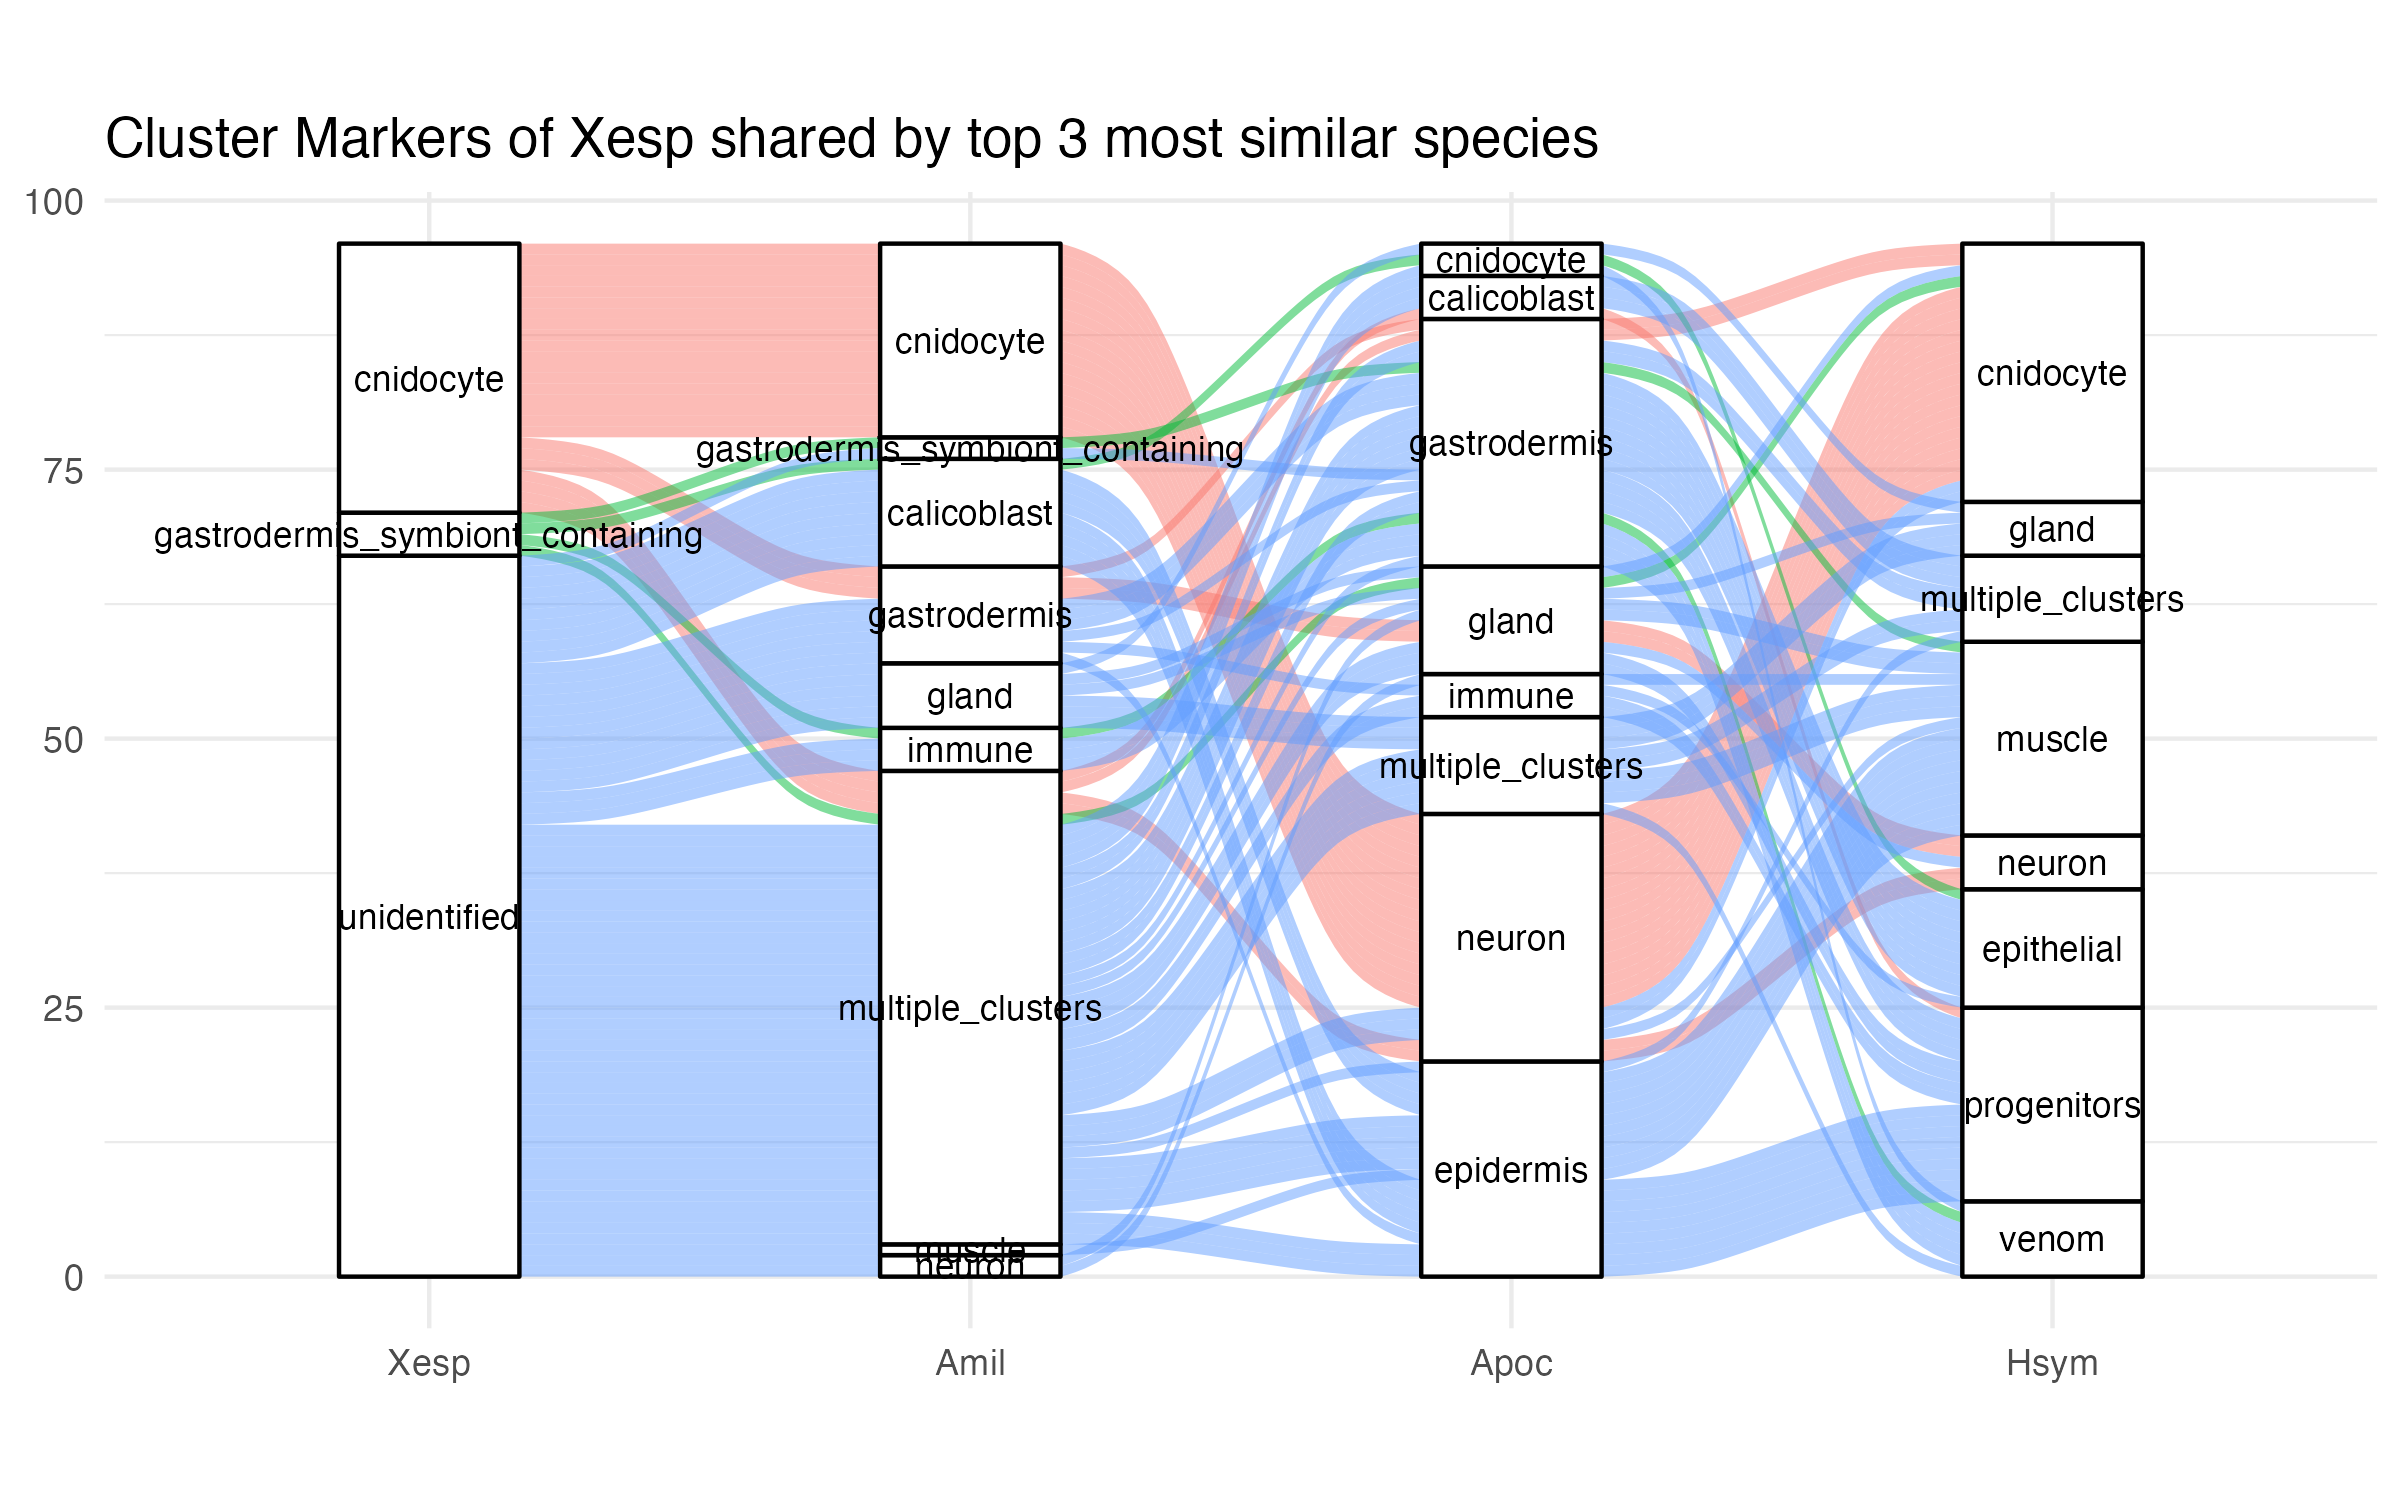

The data file committed next to this chart (first rows):
, gene_id_spA, cluster, source_sp, protein_id_spA, Standardized_Name_spA, protein_id_spB
1, Xe-006061, 1, Xesp, Xe_006061-T1, unidentified, Xe_008560-T1
2, Xe-006047, 1, Xesp, Xe_006047-T1, unidentified, Xe_006056-T1
3, Xe-006047, 1, Xesp, Xe_006047-T1, unidentified, Xe_006061-T1
4, Common central domain of tyrosinase-1, 1, Xesp, Xe_001796-T1, unidentified, Xe_003141-T1
5, SSPO-8, 1, Xesp, Xe_027769-T2, unidentified, Xe_027830-T1
6, SSPO-8, 1, Xesp, Xe_027769-T3, unidentified, Xe_027830-T1
7, SSPO-8, 1, Xesp, Xe_027769-T1, unidentified, Xe_027830-T1
8, tyrosinase-2, 1, Xesp, Xe_003141-T1, unidentified, Xe_014903-T1
9, Multicopper oxidase-4, 1, Xesp, Xe_006303-T1, unidentified, Xe_006307-T1
10, Multicopper oxidase-4, 1, Xesp, Xe_006303-T1, unidentified, Xe_006309-T1
11, Xe-014471, 1, Xesp, Xe_014471-T1, unidentified, Xe_017364-T1
12, Xe-014471, 1, Xesp, Xe_014471-T1, unidentified, Xe_017366-T1
13, Xe-014471, 1, Xesp, Xe_014471-T1, unidentified, Xe_017371-T1
14, Xe-014471, 1, Xesp, Xe_014471-T1, unidentified, Xe_017372-T1
15, CSTA-2, 1, Xesp, Xe_018334-T1, unidentified, Xe_018335-T1
16, CSTA-2, 1, Xesp, Xe_018334-T1, unidentified, Xe_018469-T1
17, CSTA-2, 1, Xesp, Xe_018334-T1, unidentified, Xe_020077-T1
18, Xe-017521, 1, Xesp, Xe_017521-T1, unidentified, Xe_022031-T1
19, CY, 1, Xesp, Xe_018335-T1, unidentified, Xe_018469-T1
20, CY, 1, Xesp, Xe_018335-T1, unidentified, Xe_020077-T1
21, Lipoxygenase-4, 1, Xesp, Xe_013753-T1, unidentified, Xe_013754-T1
22, Lipoxygenase-4, 1, Xesp, Xe_013753-T1, unidentified, Xe_013755-T1
23, Lipoxygenase-4, 1, Xesp, Xe_013753-T1, unidentified, Xe_013756-T1
24, Lipoxygenase-4, 1, Xesp, Xe_013753-T1, unidentified, Xe_020028-T1
25, Collagen triple helix repeat (20 copies)…, 2, Xesp, Xe_001362-T1, unidentified, Xe_009974-T1
26, Collagen triple helix repeat (20 copies)…, 2, Xesp, Xe_001362-T1, unidentified, Xe_009975-T1
27, COLFI-1, 2, Xesp, Xe_009738-T1, unidentified, Xe_010176-T1
28, von Willebrand factor type A domain-7, 2, Xesp, Xe_002856-T1, unidentified, Xe_002857-T1
29, VWA7-3, 2, Xesp, Xe_013195-T1, unidentified, Xe_013198-T1
30, COLFI-2, 2, Xesp, Xe_009974-T1, unidentified, Xe_009975-T1
31, Collagen triple helix repeat containing …, 2, Xesp, Xe_011016-T1, unidentified, Xe_015036-T1
32, Collagen triple helix repeat containing …, 2, Xesp, Xe_011016-T1, unidentified, Xe_015037-T1
33, Collagen triple helix repeat containing …, 2, Xesp, Xe_011016-T1, unidentified, Xe_015039-T1
34, Collagen triple helix repeat containing …, 2, Xesp, Xe_011016-T1, unidentified, Xe_015042-T1
35, VWA7-2, 2, Xesp, Xe_013193-T1, unidentified, Xe_013195-T1
36, VWA7-2, 2, Xesp, Xe_013193-T1, unidentified, Xe_013197-T1
37, VWA7-2, 2, Xesp, Xe_013193-T1, unidentified, Xe_013198-T1
38, FA58C-5, 2, Xesp, Xe_009250-T1, unidentified, Xe_015123-T1
39, protein Hydra magnipapillata-24, 2, Xesp, Xe_013089-T1, unidentified, Xe_013280-T1
40, protein Hydra magnipapillata-24, 2, Xesp, Xe_013089-T1, unidentified, Xe_013282-T1
41, protein Hydra magnipapillata-24, 2, Xesp, Xe_013089-T1, unidentified, Xe_028968-T1
42, Papain family cysteine protease-1, 2, Xesp, Xe_019276-T1, unidentified, Xe_019279-T1
43, COL6A6-2, 2, Xesp, Xe_002593-T1, unidentified, Xe_002856-T1
44, FZD1-1, 2, Xesp, Xe_007835-T1, unidentified, Xe_021540-T1
45, FZD1-1, 2, Xesp, Xe_007835-T1, unidentified, Xe_021541-T1
46, FZD1-1, 2, Xesp, Xe_007835-T1, unidentified, Xe_022282-T1
47, C5-1, 2, Xesp, Xe_007913-T1, unidentified, Xe_010595-T1
48, C5-1, 2, Xesp, Xe_007913-T1, unidentified, Xe_023988-T1
49, C5-1, 2, Xesp, Xe_007913-T1, unidentified, Xe_028570-T1
50, FGFR2-5, 2, Xesp, Xe_013635-T1, unidentified, Xe_013637-T1
51, CNDP2-2, 2, Xesp, Xe_010978-T1, unidentified, Xe_010981-T1
52, COL6A6-1, 2, Xesp, Xe_002592-T1, unidentified, Xe_002593-T1
53, COL6A6-1, 2, Xesp, Xe_002592-T1, unidentified, Xe_002596-T1
54, COL6A6-1, 2, Xesp, Xe_002592-T1, unidentified, Xe_002855-T1
55, COL6A6-1, 2, Xesp, Xe_002592-T1, unidentified, Xe_002856-T1
56, CTSZ-4, 2, Xesp, Xe_013474-T1, unidentified, Xe_013475-T1
57, Xe-013097, 2, Xesp, Xe_013097-T1, unidentified, Xe_013101-T1
58, Xe-013097, 2, Xesp, Xe_013097-T1, unidentified, Xe_013104-T1
59, Xe-013097, 2, Xesp, Xe_013097-T1, unidentified, Xe_013105-T1
60, KLK8-5, 2, Xesp, Xe_009718-T1, unidentified, Xe_028809-T1
... 42,874 more rows
